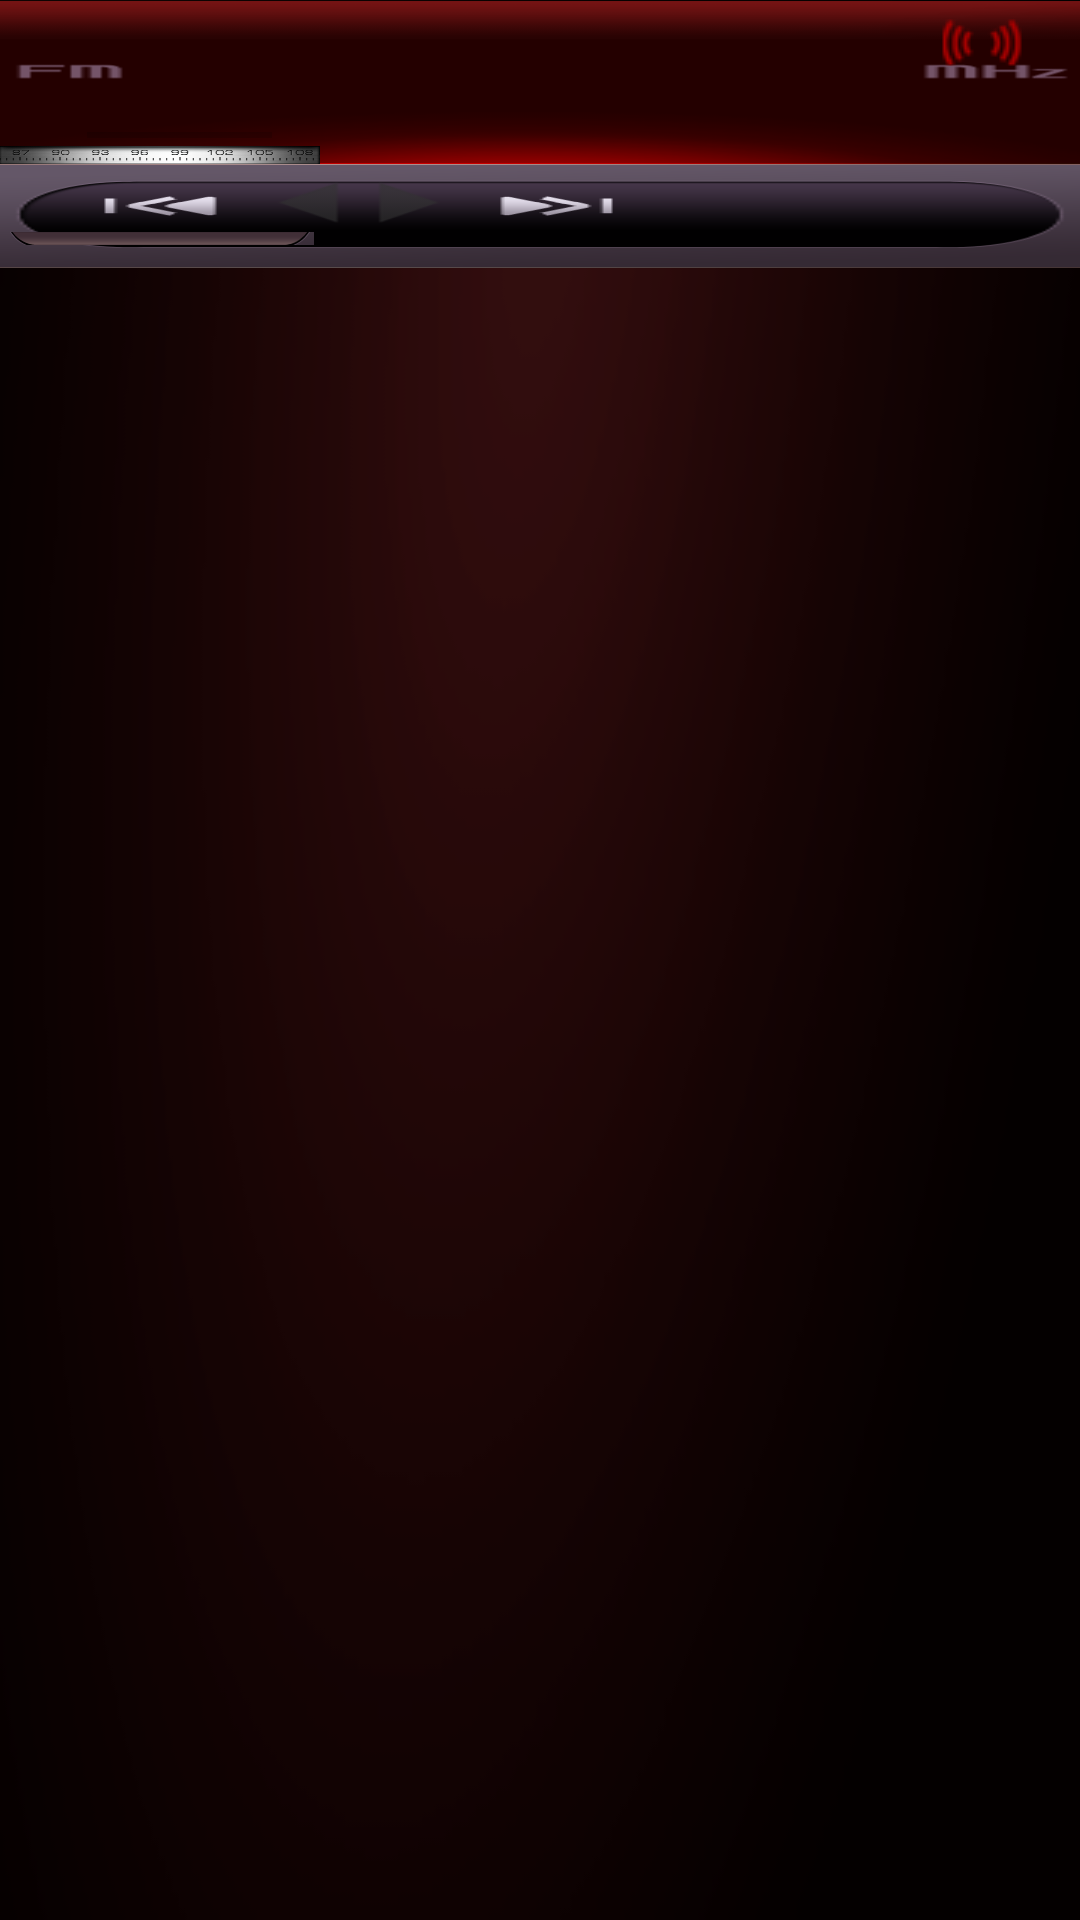

This screen was rendered from an Android layout file. Write that file and the resources it references.
<!-- AndroidManifest.xml: fallback theme Theme.MaterialComponents.DayNight.NoActionBar -->
<!-- res/layout/main.xml -->
<?xml version="1.0" encoding="utf-8"?>
<LinearLayout
        xmlns:android="http://schemas.android.com/apk/res/android"
        android:orientation="vertical"
        android:layout_width="fill_parent"
        android:layout_height="fill_parent">
    <RelativeLayout
            android:id="@+id/search_layout"
            android:background="@drawable/fm_background_red"
            android:layout_width="fill_parent"
            android:layout_height="164.0px">
        <LinearLayout
                android:gravity="right"
                android:layout_gravity="right"
                android:orientation="horizontal"
                android:layout_width="fill_parent"
                android:layout_height="wrap_content"
                android:layout_marginTop="5.0px">
            <ImageView
                    android:id="@+id/stereo_status"
                    android:layout_width="wrap_content"
                    android:layout_height="wrap_content"
                    android:layout_marginRight="5.0px"
                    android:src="@drawable/fm_stereo" />
            <RelativeLayout
                    android:id="@+id/preset_swt_layout"
                    android:orientation="horizontal"
                    android:layout_width="32.0px"
                    android:layout_height="18.0px"
                    android:layout_marginTop="6.0px"
                    android:layout_marginRight="10.0px">
                <ImageSwitcher
                        android:id="@+id/preset_swt1"
                        android:paddingLeft="0.0px"
                        android:paddingTop="3.0px"
                        android:layout_width="wrap_content"
                        android:layout_height="wrap_content"
                        android:layout_marginLeft="3.0px" />
                <ImageSwitcher
                        android:id="@+id/preset_swt2"
                        android:paddingTop="3.0px"
                        android:layout_width="wrap_content"
                        android:layout_height="wrap_content"
                        android:layout_marginRight="3.0px"
                        android:layout_toRightOf="@id/preset_swt1" />
            </RelativeLayout>
        </LinearLayout>
        <RelativeLayout
                android:id="@+id/image_number"
                android:orientation="horizontal"
                android:paddingLeft="30.0px"
                android:layout_width="wrap_content"
                android:layout_height="71.0px"
                android:layout_marginTop="32.0px">
            <ImageSwitcher
                    android:id="@+id/Img_switcher1"
                    android:paddingLeft="0.0px"
                    android:layout_width="wrap_content"
                    android:layout_height="wrap_content" />
            <ImageSwitcher
                    android:id="@+id/Img_switcher2"
                    android:layout_width="wrap_content"
                    android:layout_height="wrap_content"
                    android:layout_toRightOf="@id/Img_switcher1" />
            <ImageSwitcher
                    android:id="@+id/Img_switcher3"
                    android:layout_width="wrap_content"
                    android:layout_height="wrap_content"
                    android:layout_toRightOf="@id/Img_switcher2" />
            <ImageSwitcher
                    android:id="@+id/Img_switcher4"
                    android:layout_width="wrap_content"
                    android:layout_height="wrap_content"
                    android:layout_toRightOf="@id/Img_switcher3" />
            <ImageSwitcher
                    android:id="@+id/Img_switcher5"
                    android:layout_width="wrap_content"
                    android:layout_height="wrap_content"
                    android:layout_toRightOf="@id/Img_switcher4" />
        </RelativeLayout>
        <LinearLayout
                android:layout_width="320.0px"
                android:layout_height="68.0px"
                android:layout_below="@id/image_number">
            <SeekBar
                    android:id="@+id/seek"
                    android:background="@drawable/fm_background_pointer"
                    android:layout_width="320.0px"
                    android:layout_height="58.0px"
                    android:layout_marginTop="3.0px"
                    android:max="21000"
                    android:progress="500"
                    android:thumb="@drawable/fm_pointer" />
            <com.motorola.fmradio.MarqueeText
                    android:id="@+id/rds_text"
                    android:visibility="gone"
                    android:layout_width="320.0px"
                    android:layout_height="58.0px"
                    android:layout_marginTop="30.0px" />
        </LinearLayout>
    </RelativeLayout>
    <LinearLayout
            android:orientation="vertical"
            android:background="@drawable/fm_background_button"
            android:layout_width="fill_parent"
            android:layout_height="104.0px">
        <LinearLayout
                android:layout_width="wrap_content"
                android:layout_height="57.0px"
                android:layout_marginTop="10.0px">
            <ImageButton
                    android:id="@+id/btn_seekbackward"
                    android:background="@drawable/fm_autosearch_reduce_enable"
                    android:layout_width="wrap_content"
                    android:layout_height="57.0px"
                    android:layout_marginLeft="0.0px" />
            <ImageButton
                    android:id="@+id/btn_reduce"
                    android:background="@drawable/fm_manualadjust_reduce_enable"
                    android:layout_width="wrap_content"
                    android:layout_height="57.0px"
                    android:layout_marginLeft="5.0px" />
            <ImageButton
                    android:id="@+id/btn_add"
                    android:background="@drawable/fm_manualadjust_plus_enable"
                    android:layout_width="wrap_content"
                    android:layout_height="57.0px"
                    android:layout_marginLeft="5.0px" />
            <ImageButton
                    android:id="@+id/btn_seekforward"
                    android:background="@drawable/fm_autosearch_plus_enable"
                    android:layout_width="wrap_content"
                    android:layout_height="57.0px"
                    android:layout_marginLeft="5.0px" />
        </LinearLayout>
        <RelativeLayout
                android:layout_width="314.0px"
                android:layout_height="13.0px"
                android:layout_marginTop="1.0px">
            <ImageView
                    android:layout_width="308.0px"
                    android:layout_height="13.0px"
                    android:layout_marginLeft="6.0px"
                    android:src="@drawable/fm_progress_red_0" />
            <ImageView
                    android:id="@+id/scan_anim"
                    android:layout_width="308.0px"
                    android:layout_height="13.0px"
                    android:layout_marginLeft="6.0px" />
        </RelativeLayout>
    </LinearLayout>
    <LinearLayout
            android:id="@+id/list_layout"
            android:orientation="vertical"
            android:background="@drawable/fm_background_list"
            android:layout_width="fill_parent"
            android:layout_height="wrap_content"
            android:layout_weight="1.0">
        <ListView
                android:id="@+id/channel_list"
                android:layout_width="fill_parent"
                android:layout_height="fill_parent"
                android:cacheColorHint="#00000000"
                android:choiceMode="singleChoice"
                android:fadingEdge="vertical"
                android:fadingEdgeLength="50px" />
    </LinearLayout>
</LinearLayout>
<!-- resources referenced by this layout -->
<resources>
  <!-- drawable fm_autosearch_plus_enable: png bitmap (drawable, 1077 bytes) -->
  <!-- drawable fm_autosearch_reduce_enable: png bitmap (drawable, 1131 bytes) -->
  <!-- drawable fm_background_button: png bitmap (drawable, 3622 bytes) -->
  <!-- drawable fm_background_list: png bitmap (drawable, 6091 bytes) -->
  <!-- drawable fm_background_pointer: png bitmap (drawable-hdpi, 18378 bytes) -->
  <!-- drawable fm_background_red: png bitmap (drawable-hdpi, 4758 bytes) -->
  <!-- drawable fm_manualadjust_plus_enable: png bitmap (drawable, 519 bytes) -->
  <!-- drawable fm_manualadjust_reduce_enable: png bitmap (drawable, 520 bytes) -->
  <!-- drawable fm_pointer: png bitmap (drawable-hdpi, 925 bytes) -->
  <!-- drawable fm_progress_red_0: png bitmap (drawable, 907 bytes) -->
  <!-- drawable fm_stereo: png bitmap (drawable, 949 bytes) -->
</resources>
